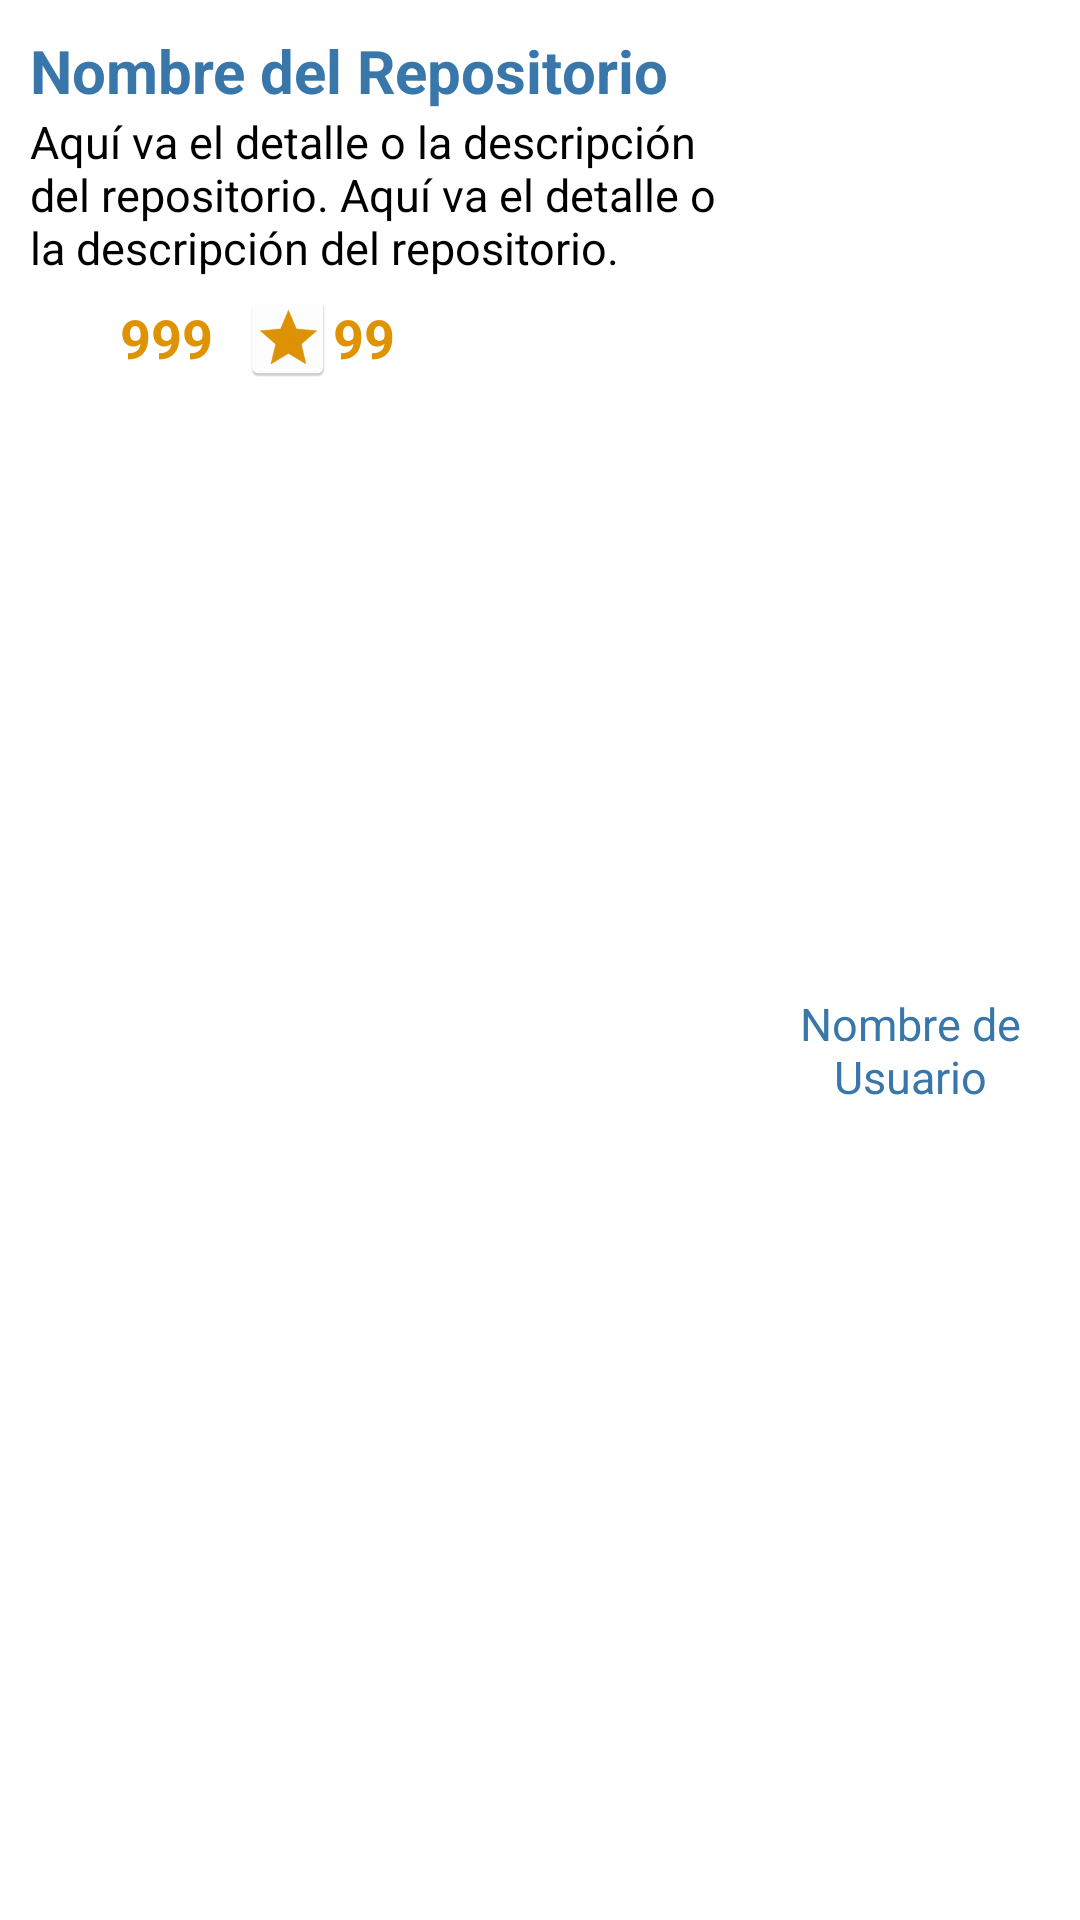

Layout XML and referenced resources for this Android screen:
<!-- AndroidManifest.xml: application theme Theme.Desafioandroid -->
<!-- res/layout/repository_item.xml -->
<?xml version="1.0" encoding="utf-8"?>
<LinearLayout
    xmlns:android="http://schemas.android.com/apk/res/android"
    android:layout_width="match_parent"
    android:layout_height="wrap_content"
    android:orientation="horizontal"
    android:layout_marginBottom="1dp"
    android:background="@color/white">

    <LinearLayout
        android:layout_width="match_parent"
        android:layout_height="match_parent"
        android:orientation="vertical"
        android:layout_weight="0.3"
        android:layout_marginTop="10dp"
        android:layout_marginStart="10dp"
        android:layout_marginBottom="10dp">
        <TextView
            android:id="@+id/tv_repName"
            android:layout_width="wrap_content"
            android:layout_height="wrap_content"
            android:text="@string/rep_name"
            android:textStyle="bold"
            android:textSize="20sp"
            android:textColor="@color/blue"/>
        <TextView
            android:id="@+id/tv_repDescription"
            android:layout_width="wrap_content"
            android:layout_height="wrap_content"
            android:text="@string/rep_desription"
            android:textSize="15sp"
            android:textColor="@color/black"/>
        <LinearLayout
            android:layout_width="match_parent"
            android:layout_height="wrap_content"
            android:orientation="horizontal"
            android:layout_marginTop="5dp">

            <LinearLayout
                android:layout_width="wrap_content"
                android:layout_height="wrap_content"
                android:orientation="horizontal"
                android:gravity="center">
                <ImageView
                    android:layout_width="30dp"
                    android:layout_height="30dp"
                    android:background="@mipmap/ic_branch"/>
                <TextView
                    android:id="@+id/tv_forks"
                    android:layout_width="wrap_content"
                    android:layout_height="wrap_content"
                    android:text="999"
                    android:textStyle="bold"
                    android:textSize="18sp"
                    android:textColor="@color/orange"/>
            </LinearLayout>

            <LinearLayout
                android:layout_width="wrap_content"
                android:layout_height="wrap_content"
                android:orientation="horizontal"
                android:gravity="center"
                android:layout_marginStart="10dp">
                <ImageView
                    android:layout_width="30dp"
                    android:layout_height="30dp"
                    android:background="@mipmap/ic_star"/>
                <TextView
                    android:id="@+id/tv_stars"
                    android:layout_width="wrap_content"
                    android:layout_height="wrap_content"
                    android:text="99"
                    android:textStyle="bold"
                    android:textSize="18sp"
                    android:textColor="@color/orange"/>

            </LinearLayout>
        </LinearLayout>
    </LinearLayout>

    <LinearLayout
        android:layout_width="match_parent"
        android:layout_height="match_parent"
        android:orientation="vertical"
        android:layout_weight="0.7"
        android:gravity="center"
        android:layout_marginTop="10dp"
        android:layout_marginEnd="5dp"
        android:layout_marginBottom="10dp">
        <ImageView
            android:id="@+id/iv_owner"
            android:layout_width="60dp"
            android:layout_height="60dp"/>
        <TextView
            android:id="@+id/tv_userName"
            android:layout_width="wrap_content"
            android:layout_height="wrap_content"
            android:text="@string/rep_user"
            android:gravity="center"
            android:textColor="@color/blue"
            android:textSize="15sp"/>
    </LinearLayout>

</LinearLayout>
<!-- resources referenced by this layout -->
<resources>
  <color name="black">#FF000000</color>
  <color name="blue">#3977AA</color>
  <color name="orange">#DF9304</color>
  <color name="white">#FFFFFFFF</color>
  <!-- mipmap ic_branch (mipmap-anydpi-v26) -->
  <?xml version="1.0" encoding="utf-8"?>
  <adaptive-icon xmlns:android="http://schemas.android.com/apk/res/android">
      <background android:drawable="@color/ic_branch_background"/>
      <foreground android:drawable="@mipmap/ic_branch_foreground"/>
  </adaptive-icon>
  <!-- mipmap ic_star: png bitmap (mipmap-hdpi, 1964 bytes) -->
  <string name="rep_desription">Aquí va el detalle o la descripción del repositorio. Aquí va el detalle o la descripción del repositorio.</string>
  <string name="rep_name">Nombre del Repositorio</string>
  <string name="rep_user">Nombre de Usuario</string>
  <style name="Theme.Desafioandroid" parent="Theme.MaterialComponents.DayNight.NoActionBar">
          
          <item name="colorPrimary">@color/black</item>
          <item name="colorPrimaryVariant">@color/black</item>
          <item name="colorOnPrimary">@color/white</item>
          
          <item name="colorSecondary">@color/teal_200</item>
          <item name="colorSecondaryVariant">@color/teal_700</item>
          <item name="colorOnSecondary">@color/black</item>
          
          <item name="android:statusBarColor" tools:targetApi="l">@color/black</item>
          
      </style>
  <color name="ic_branch_background">#FFFFFF</color>
  <color name="teal_200">#FF03DAC5</color>
  <color name="teal_700">#FF018786</color>
</resources>
